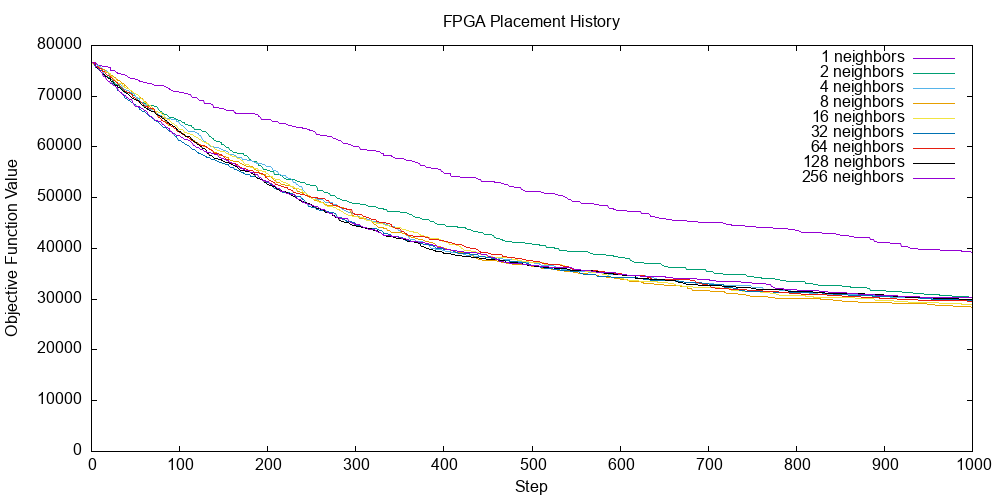

Data behind this chart, as committed beside it:
step, obj_fn_value, n_neighbors
0, 76735, 1
1, 76627, 1
2, 76627, 1
3, 76627, 1
4, 76627, 1
5, 76479, 1
6, 76369, 1
7, 76189, 1
8, 76102, 1
9, 76080, 1
10, 76080, 1
11, 76080, 1
12, 75900, 1
13, 75900, 1
14, 75900, 1
15, 75900, 1
16, 75900, 1
17, 75900, 1
18, 75781, 1
19, 75729, 1
20, 75707, 1
21, 75675, 1
22, 75109, 1
23, 75109, 1
24, 75109, 1
25, 75109, 1
26, 75109, 1
27, 74784, 1
28, 74687, 1
29, 74687, 1
30, 74445, 1
31, 74445, 1
32, 74445, 1
33, 74421, 1
34, 74268, 1
35, 74268, 1
36, 74268, 1
37, 74197, 1
38, 74197, 1
39, 74169, 1
40, 74075, 1
41, 73842, 1
42, 73784, 1
43, 73784, 1
44, 73578, 1
45, 73567, 1
46, 73567, 1
47, 73567, 1
48, 73415, 1
49, 73415, 1
50, 73393, 1
51, 73317, 1
52, 73317, 1
53, 73091, 1
54, 73083, 1
55, 72947, 1
56, 72947, 1
57, 72947, 1
58, 72947, 1
59, 72785, 1
... 8,940 more rows
